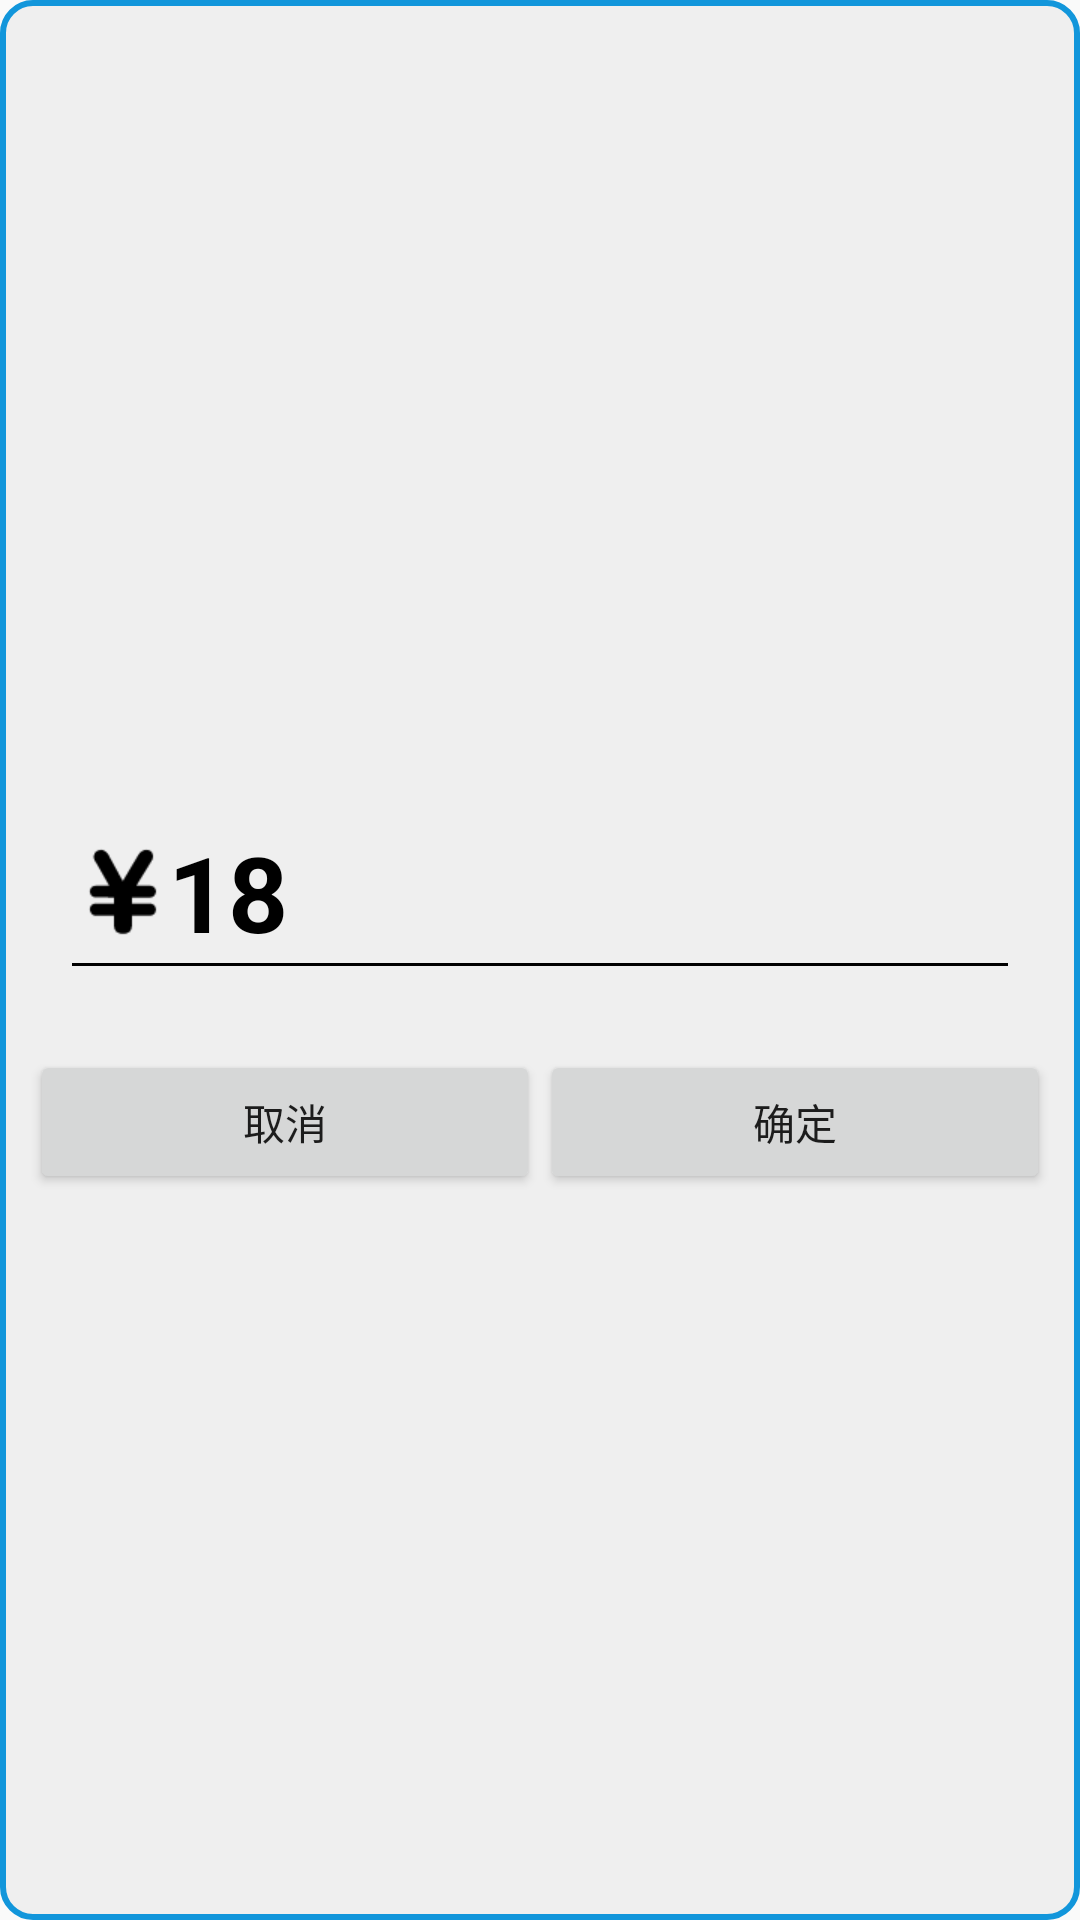

Produce the Android XML layout that renders to this screen, including the resource entries it uses.
<!-- AndroidManifest.xml: application theme Theme.MoneyKeep -->
<!-- res/layout/layout_punch_card_dialog.xml -->
<?xml version="1.0" encoding="utf-8"?>
<LinearLayout xmlns:android="http://schemas.android.com/apk/res/android"
    android:layout_width="match_parent"
    android:layout_height="wrap_content"
    android:background="@drawable/edittext_select"
    android:gravity="center"
    android:orientation="vertical">

    <LinearLayout
        android:layout_width="match_parent"
        android:layout_height="wrap_content"
        android:layout_marginHorizontal="20dp"
        android:layout_marginTop="20dp"
        android:gravity="center"
        android:orientation="horizontal">
        <EditText
            android:id="@+id/et"
            android:layout_width="match_parent"
            android:layout_height="wrap_content"
            android:theme="@style/MyEditText"
            android:drawableTint="#000000"
            android:maxLines="1"
            android:inputType="numberDecimal"
            android:textStyle="bold"
            android:singleLine="true"
            android:drawableStart="@mipmap/rmb_64"
            android:text = "18"
            android:textSize="35sp"
            android:hint="金额"
            android:textColor="#000000" />


    </LinearLayout>

    <LinearLayout
        android:id="@+id/LY_1"
        android:layout_width="match_parent"
        android:layout_height="wrap_content"
        android:layout_marginTop="20dp"
        android:orientation="horizontal"
        android:paddingHorizontal="10dp"
        android:gravity="center">

        <Button
            android:id="@+id/but_cancel"
            android:layout_width="0dp"
            android:layout_weight="1"
            android:gravity="center"
            android:layout_height="wrap_content"
            android:text="取消" />

        <Button
            android:id="@+id/but_summit"
            android:layout_width="0dp"
            android:layout_weight="1"
            android:gravity="center"
            android:layout_height="wrap_content"
            android:text="确定" />
    </LinearLayout>

</LinearLayout>
<!-- resources referenced by this layout -->
<resources>
  <!-- drawable edittext_select (drawable) -->
  <?xml version="1.0" encoding="utf-8"?>
  <layer-list
      xmlns:android="http://schemas.android.com/apk/res/android">
      <item>
          <shape
              xmlns:android="http://schemas.android.com/apk/res/android"
              android:shape="rectangle">
              <solid
                  android:color="#EFEFEF"/>
              <corners
  
                  android:radius="10dp"/>
              <stroke
                  android:width="2dp"
                  android:color="#1296db"/>
          </shape>
      </item>
  </layer-list>
  <!-- mipmap rmb_64: png bitmap (mipmap-xhdpi, 1046 bytes) -->
  <style name="MyEditText" parent="Theme.AppCompat.Light">
          <item name="colorControlNormal">@color/black</item>
          <item name="colorControlActivated">@color/blue</item>
      </style>
  <style name="Theme.MoneyKeep" parent="Theme.MaterialComponents.DayNight.NoActionBar.Bridge">
          
          <item name="colorPrimary">@color/purple_500</item>
          <item name="colorPrimaryVariant">@color/purple_700</item>
          <item name="colorOnPrimary">@color/white</item>
          
          <item name="colorSecondary">@color/teal_200</item>
          <item name="colorSecondaryVariant">@color/teal_700</item>
          <item name="colorOnSecondary">@color/black</item>
          
          <item name="android:statusBarColor" tools:targetApi="l">?attr/colorPrimaryVariant</item>
          
      </style>
  <color name="black">#FF000000</color>
  <color name="blue">#1296db</color>
  <color name="purple_500">#FF6200EE</color>
  <color name="purple_700">#FF3700B3</color>
  <color name="white">#FFFFFFFF</color>
  <color name="teal_200">#FF03DAC5</color>
  <color name="teal_700">#FF018786</color>
</resources>
